Image classification data set "Dataset" (rolfSnahre/KeyRec on GitHub). Class labels (2): key, no key.

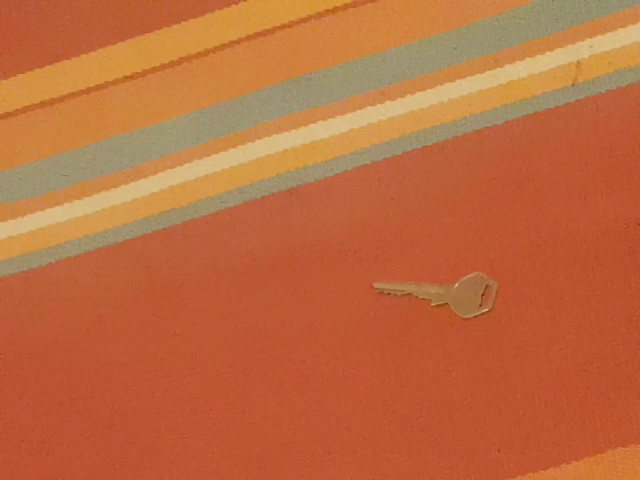
Label: key

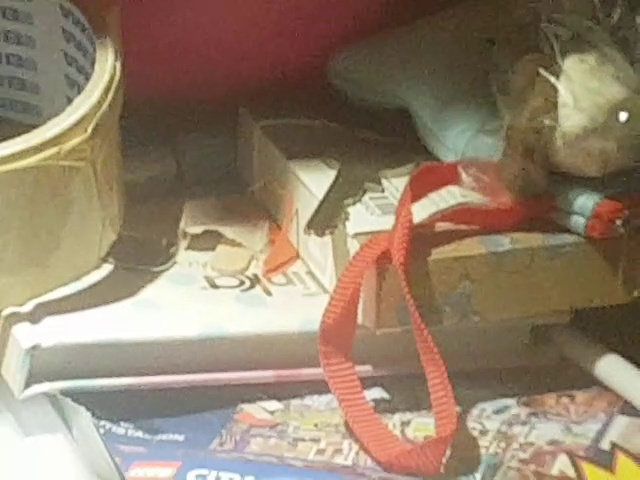
Label: key

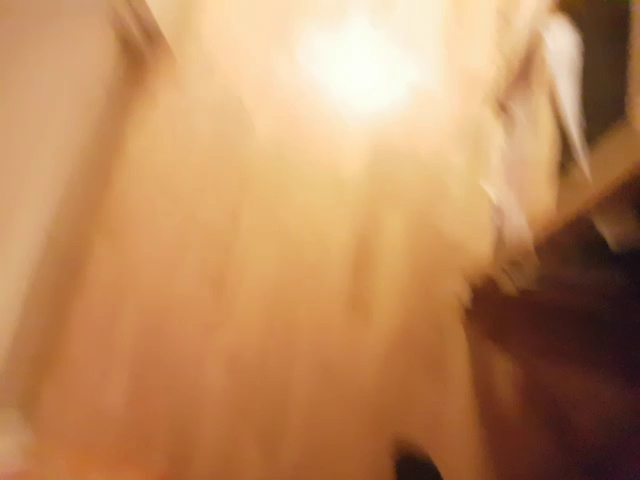
Label: no key

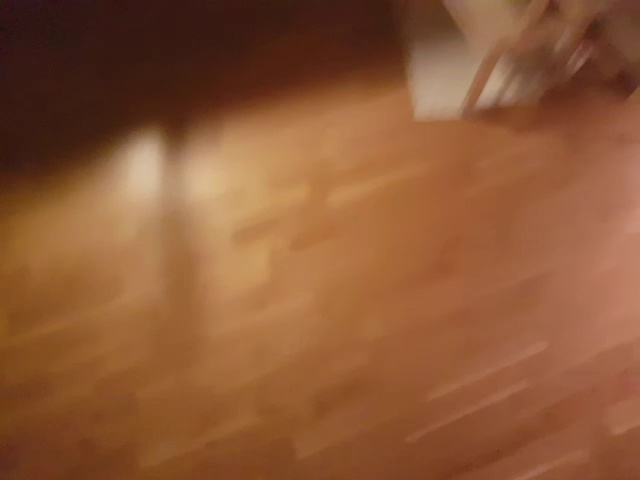
Label: no key

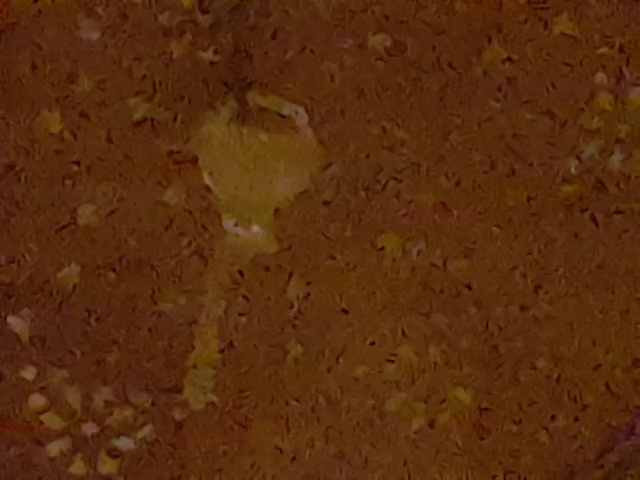
Label: key

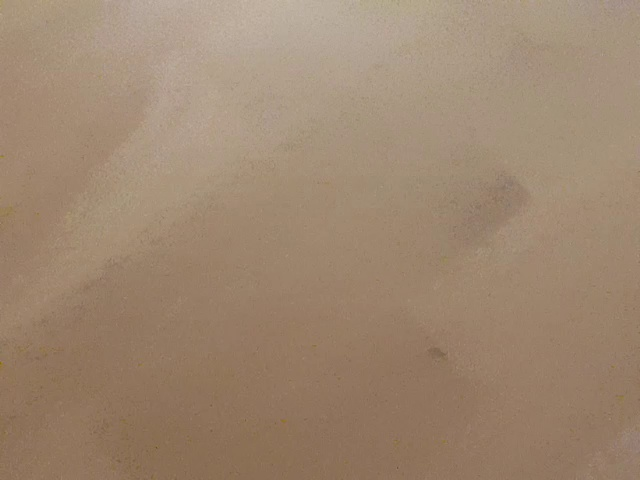
Label: no key
